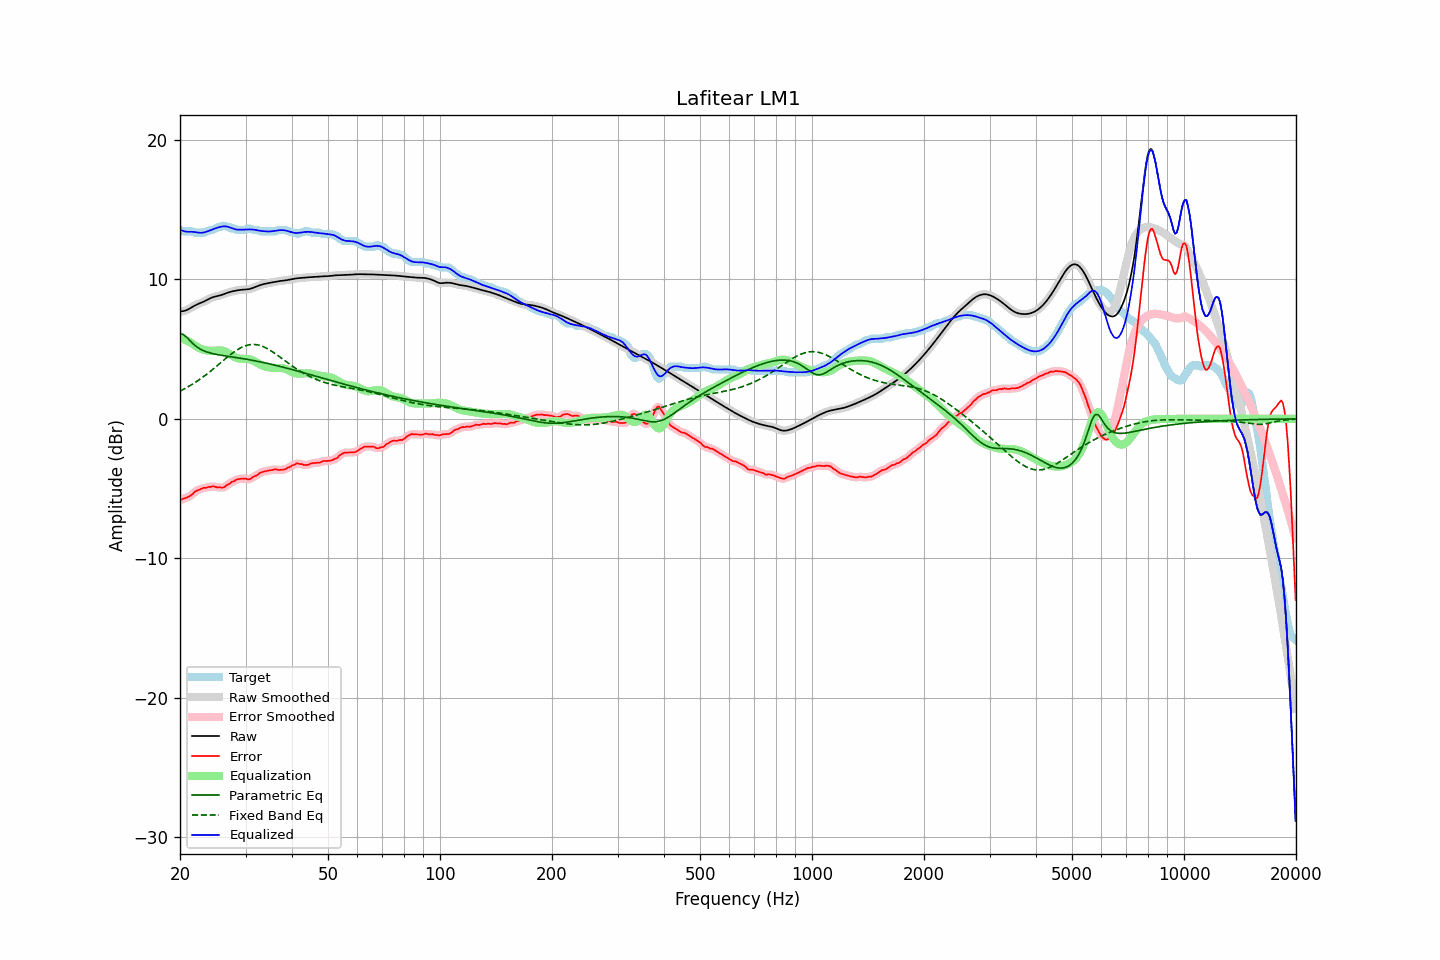

The table this chart was drawn from, first rows:
frequency, raw, error, smoothed, error_smoothed, equalization, parametric_eq, fixed_band_eq, equalized_raw, equalized_smoothed, target
20.00, 7.70, -5.84, 7.70, -5.83, 5.85, 6.10, 1.99, 13.56, 13.56, 13.54
20.20, 7.71, -5.78, 7.71, -5.79, 5.80, 6.07, 2.04, 13.51, 13.51, 13.49
20.40, 7.73, -5.72, 7.72, -5.74, 5.74, 6.05, 2.10, 13.47, 13.47, 13.44
20.61, 7.75, -5.69, 7.75, -5.69, 5.68, 5.96, 2.17, 13.43, 13.44, 13.44
20.81, 7.79, -5.65, 7.79, -5.65, 5.62, 5.87, 2.23, 13.42, 13.42, 13.44
21.02, 7.85, -5.60, 7.85, -5.60, 5.56, 5.75, 2.29, 13.41, 13.41, 13.44
21.23, 7.91, -5.54, 7.91, -5.54, 5.50, 5.63, 2.36, 13.41, 13.41, 13.44
21.44, 7.98, -5.47, 7.98, -5.46, 5.44, 5.51, 2.43, 13.41, 13.41, 13.44
21.66, 8.05, -5.38, 8.04, -5.36, 5.36, 5.40, 2.50, 13.40, 13.40, 13.42
21.87, 8.11, -5.24, 8.11, -5.27, 5.28, 5.30, 2.58, 13.39, 13.39, 13.35
22.09, 8.17, -5.18, 8.17, -5.18, 5.21, 5.20, 2.65, 13.38, 13.38, 13.34
22.31, 8.22, -5.12, 8.22, -5.12, 5.14, 5.12, 2.73, 13.36, 13.36, 13.34
22.54, 8.27, -5.08, 8.27, -5.07, 5.08, 5.04, 2.81, 13.34, 13.34, 13.34
22.76, 8.32, -5.03, 8.32, -5.02, 5.02, 4.98, 2.89, 13.34, 13.34, 13.34
22.99, 8.36, -4.98, 8.37, -4.98, 4.98, 4.92, 2.97, 13.35, 13.35, 13.34
23.22, 8.42, -4.93, 8.42, -4.95, 4.95, 4.87, 3.06, 13.37, 13.37, 13.35
23.45, 8.48, -4.95, 8.48, -4.92, 4.92, 4.82, 3.15, 13.40, 13.40, 13.43
23.69, 8.54, -4.91, 8.54, -4.91, 4.90, 4.79, 3.24, 13.44, 13.44, 13.44
23.92, 8.60, -4.88, 8.60, -4.89, 4.88, 4.75, 3.33, 13.48, 13.48, 13.47
24.16, 8.65, -4.88, 8.65, -4.86, 4.87, 4.72, 3.42, 13.53, 13.52, 13.53
24.40, 8.70, -4.84, 8.70, -4.85, 4.87, 4.69, 3.51, 13.57, 13.57, 13.54
24.65, 8.74, -4.84, 8.74, -4.85, 4.88, 4.66, 3.61, 13.62, 13.62, 13.58
24.89, 8.77, -4.87, 8.77, -4.87, 4.89, 4.64, 3.70, 13.66, 13.66, 13.64
25.14, 8.80, -4.91, 8.80, -4.89, 4.90, 4.61, 3.80, 13.70, 13.70, 13.70
25.39, 8.82, -4.92, 8.83, -4.91, 4.91, 4.59, 3.90, 13.73, 13.73, 13.74
25.65, 8.85, -4.90, 8.86, -4.92, 4.91, 4.57, 4.00, 13.76, 13.76, 13.76
25.91, 8.89, -4.93, 8.89, -4.93, 4.89, 4.55, 4.09, 13.78, 13.78, 13.82
26.16, 8.93, -4.92, 8.93, -4.90, 4.87, 4.53, 4.19, 13.80, 13.80, 13.84
26.43, 8.97, -4.87, 8.97, -4.85, 4.83, 4.51, 4.29, 13.80, 13.80, 13.84
26.69, 9.01, -4.76, 9.01, -4.78, 4.77, 4.50, 4.38, 13.79, 13.79, 13.77
26.96, 9.06, -4.69, 9.05, -4.69, 4.71, 4.48, 4.48, 13.76, 13.76, 13.74
27.23, 9.09, -4.64, 9.09, -4.61, 4.64, 4.46, 4.57, 13.73, 13.73, 13.73
27.50, 9.12, -4.52, 9.12, -4.56, 4.56, 4.45, 4.66, 13.69, 13.69, 13.64
27.77, 9.15, -4.49, 9.15, -4.49, 4.49, 4.43, 4.74, 13.64, 13.64, 13.64
28.05, 9.18, -4.45, 9.18, -4.43, 4.43, 4.41, 4.83, 13.61, 13.61, 13.63
28.33, 9.20, -4.36, 9.20, -4.38, 4.38, 4.39, 4.90, 13.58, 13.58, 13.56
28.62, 9.22, -4.32, 9.22, -4.33, 4.34, 4.38, 4.98, 13.56, 13.56, 13.54
28.90, 9.24, -4.31, 9.24, -4.30, 4.32, 4.36, 5.05, 13.56, 13.56, 13.54
29.19, 9.25, -4.29, 9.25, -4.29, 4.31, 4.34, 5.11, 13.56, 13.56, 13.54
29.48, 9.26, -4.28, 9.26, -4.28, 4.30, 4.32, 5.16, 13.56, 13.56, 13.54
29.78, 9.27, -4.28, 9.27, -4.28, 4.30, 4.30, 5.21, 13.57, 13.57, 13.54
30.08, 9.28, -4.28, 9.28, -4.30, 4.30, 4.28, 5.25, 13.57, 13.57, 13.56
30.38, 9.29, -4.33, 9.29, -4.32, 4.29, 4.26, 5.29, 13.58, 13.58, 13.62
30.68, 9.31, -4.34, 9.31, -4.32, 4.28, 4.24, 5.31, 13.58, 13.58, 13.64
30.99, 9.33, -4.29, 9.33, -4.28, 4.25, 4.22, 5.33, 13.58, 13.58, 13.63
31.30, 9.37, -4.19, 9.37, -4.21, 4.20, 4.20, 5.33, 13.58, 13.58, 13.56
31.61, 9.41, -4.13, 9.41, -4.14, 4.15, 4.18, 5.33, 13.56, 13.56, 13.54
31.93, 9.46, -4.09, 9.46, -4.08, 4.09, 4.15, 5.32, 13.55, 13.54, 13.54
32.24, 9.50, -4.04, 9.50, -4.02, 4.02, 4.13, 5.31, 13.52, 13.52, 13.54
32.57, 9.55, -3.94, 9.55, -3.94, 3.95, 4.11, 5.28, 13.50, 13.50, 13.49
32.89, 9.59, -3.85, 9.59, -3.87, 3.89, 4.08, 5.25, 13.48, 13.48, 13.44
33.22, 9.63, -3.82, 9.63, -3.81, 3.84, 4.06, 5.21, 13.46, 13.46, 13.44
33.55, 9.66, -3.78, 9.66, -3.78, 3.79, 4.04, 5.17, 13.45, 13.45, 13.44
33.89, 9.69, -3.76, 9.69, -3.76, 3.75, 4.01, 5.11, 13.44, 13.44, 13.44
34.23, 9.71, -3.73, 9.71, -3.73, 3.72, 3.99, 5.05, 13.43, 13.43, 13.44
34.57, 9.73, -3.71, 9.73, -3.71, 3.70, 3.96, 4.99, 13.43, 13.43, 13.44
34.92, 9.76, -3.69, 9.76, -3.69, 3.68, 3.93, 4.92, 13.43, 13.43, 13.44
35.27, 9.78, -3.67, 9.78, -3.66, 3.67, 3.91, 4.85, 13.44, 13.44, 13.44
35.62, 9.80, -3.65, 9.80, -3.64, 3.66, 3.88, 4.77, 13.46, 13.46, 13.44
35.97, 9.82, -3.62, 9.82, -3.63, 3.66, 3.85, 4.69, 13.48, 13.48, 13.44
... 635 more rows
